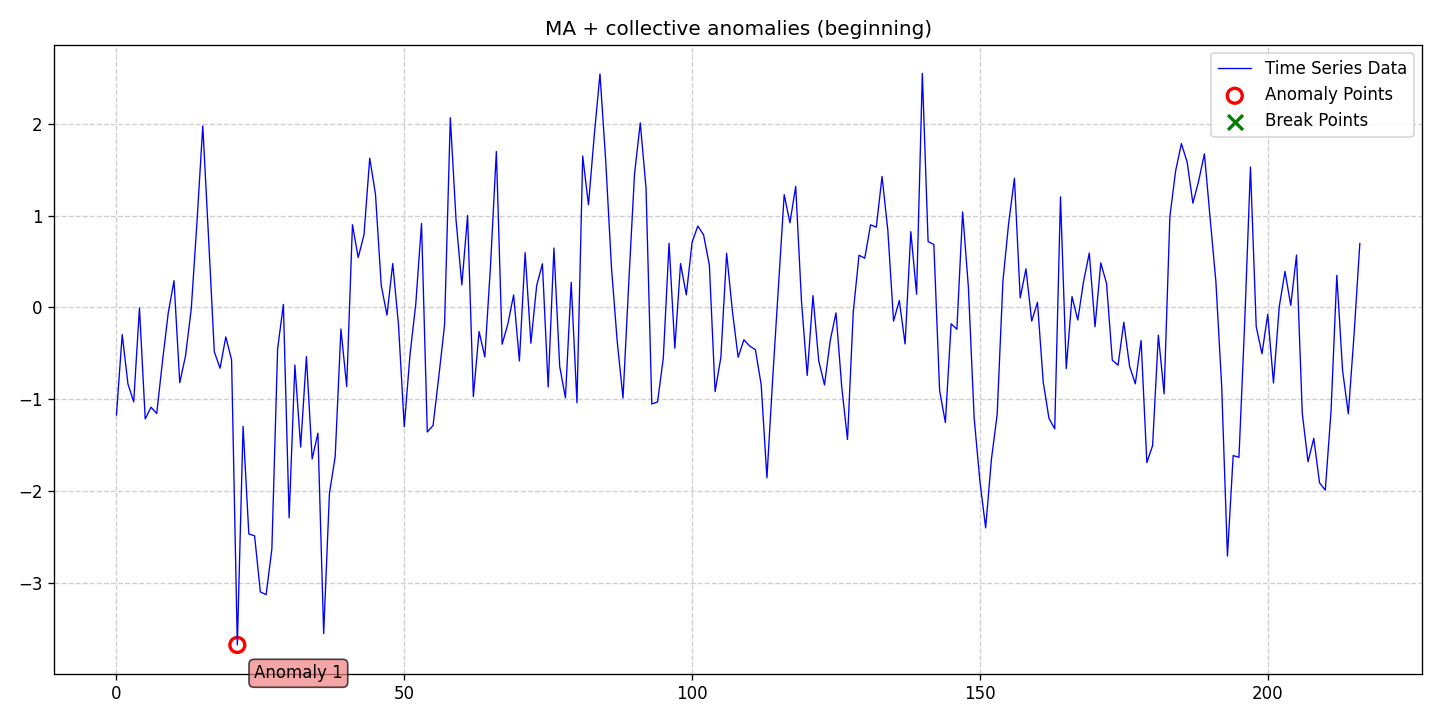

The table this chart was drawn from, first rows:
date, data, stationary, det_lin_up, det_lin_down, det_quad, det_cubic, det_exp, det_damped, stoc_trend, volatility, single_seas, multiple_seas, point_anom_single, point_anom_multi, collect_anom, context_anom, mean_shift, var_shift, trend_shift, point_anom_count, point_anom_location, point_anom_point, collect_anom_count
2020-01-01, -1.17, 0, 0, 0, 0, 0, 0, 0, 0, 0, 0, 0, 0, 0, 1, 0, 0, 0, 0, 0, none, , 1
2020-01-02, -0.2952, 0, 0, 0, 0, 0, 0, 0, 0, 0, 0, 0, 0, 0, 1, 0, 0, 0, 0, 0, none, , 1
2020-01-03, -0.8328, 0, 0, 0, 0, 0, 0, 0, 0, 0, 0, 0, 0, 0, 1, 0, 0, 0, 0, 0, none, , 1
2020-01-04, -1.028, 0, 0, 0, 0, 0, 0, 0, 0, 0, 0, 0, 0, 0, 1, 0, 0, 0, 0, 0, none, , 1
2020-01-05, -0.005189, 0, 0, 0, 0, 0, 0, 0, 0, 0, 0, 0, 0, 0, 1, 0, 0, 0, 0, 0, none, , 1
2020-01-06, -1.214, 0, 0, 0, 0, 0, 0, 0, 0, 0, 0, 0, 0, 0, 1, 0, 0, 0, 0, 0, none, , 1
2020-01-07, -1.086, 0, 0, 0, 0, 0, 0, 0, 0, 0, 0, 0, 0, 0, 1, 0, 0, 0, 0, 0, none, , 1
2020-01-08, -1.155, 0, 0, 0, 0, 0, 0, 0, 0, 0, 0, 0, 0, 0, 1, 0, 0, 0, 0, 0, none, , 1
2020-01-09, -0.5856, 0, 0, 0, 0, 0, 0, 0, 0, 0, 0, 0, 0, 0, 1, 0, 0, 0, 0, 0, none, , 1
2020-01-10, -0.05945, 0, 0, 0, 0, 0, 0, 0, 0, 0, 0, 0, 0, 0, 1, 0, 0, 0, 0, 0, none, , 1
2020-01-11, 0.2912, 0, 0, 0, 0, 0, 0, 0, 0, 0, 0, 0, 0, 0, 1, 0, 0, 0, 0, 0, none, , 1
2020-01-12, -0.8193, 0, 0, 0, 0, 0, 0, 0, 0, 0, 0, 0, 0, 0, 1, 0, 0, 0, 0, 0, none, , 1
2020-01-13, -0.5278, 0, 0, 0, 0, 0, 0, 0, 0, 0, 0, 0, 0, 0, 1, 0, 0, 0, 0, 0, none, , 1
2020-01-14, -0.01349, 0, 0, 0, 0, 0, 0, 0, 0, 0, 0, 0, 0, 0, 1, 0, 0, 0, 0, 0, none, , 1
2020-01-15, 0.9388, 0, 0, 0, 0, 0, 0, 0, 0, 0, 0, 0, 0, 0, 1, 0, 0, 0, 0, 0, none, , 1
2020-01-16, 1.978, 0, 0, 0, 0, 0, 0, 0, 0, 0, 0, 0, 0, 0, 1, 0, 0, 0, 0, 0, none, , 1
2020-01-17, 0.764, 0, 0, 0, 0, 0, 0, 0, 0, 0, 0, 0, 0, 0, 1, 0, 0, 0, 0, 0, none, , 1
2020-01-18, -0.4819, 0, 0, 0, 0, 0, 0, 0, 0, 0, 0, 0, 0, 0, 1, 0, 0, 0, 0, 0, none, , 1
2020-01-19, -0.6617, 0, 0, 0, 0, 0, 0, 0, 0, 0, 0, 0, 0, 0, 1, 0, 0, 0, 0, 0, none, , 1
2020-01-20, -0.3206, 0, 0, 0, 0, 0, 0, 0, 0, 0, 0, 0, 0, 0, 1, 0, 0, 0, 0, 0, none, , 1
2020-01-21, -0.5703, 0, 0, 0, 0, 0, 0, 0, 0, 0, 0, 0, 0, 0, 1, 0, 0, 0, 0, 0, none, , 1
2020-01-22, -3.675, 0, 0, 0, 0, 0, 0, 0, 0, 0, 0, 0, 0, 0, 1, 0, 0, 0, 0, 0, none, , 1
2020-01-23, -1.294, 0, 0, 0, 0, 0, 0, 0, 0, 0, 0, 0, 0, 0, 1, 0, 0, 0, 0, 0, none, , 1
2020-01-24, -2.467, 0, 0, 0, 0, 0, 0, 0, 0, 0, 0, 0, 0, 0, 1, 0, 0, 0, 0, 0, none, , 1
2020-01-25, -2.487, 0, 0, 0, 0, 0, 0, 0, 0, 0, 0, 0, 0, 0, 1, 0, 0, 0, 0, 0, none, , 1
2020-01-26, -3.098, 0, 0, 0, 0, 0, 0, 0, 0, 0, 0, 0, 0, 0, 1, 0, 0, 0, 0, 0, none, , 1
2020-01-27, -3.128, 0, 0, 0, 0, 0, 0, 0, 0, 0, 0, 0, 0, 0, 1, 0, 0, 0, 0, 0, none, , 1
2020-01-28, -2.631, 0, 0, 0, 0, 0, 0, 0, 0, 0, 0, 0, 0, 0, 1, 0, 0, 0, 0, 0, none, , 1
2020-01-29, -0.4516, 0, 0, 0, 0, 0, 0, 0, 0, 0, 0, 0, 0, 0, 1, 0, 0, 0, 0, 0, none, , 1
2020-01-30, 0.03313, 0, 0, 0, 0, 0, 0, 0, 0, 0, 0, 0, 0, 0, 1, 0, 0, 0, 0, 0, none, , 1
2020-01-31, -2.29, 0, 0, 0, 0, 0, 0, 0, 0, 0, 0, 0, 0, 0, 1, 0, 0, 0, 0, 0, none, , 1
2020-02-01, -0.6276, 0, 0, 0, 0, 0, 0, 0, 0, 0, 0, 0, 0, 0, 1, 0, 0, 0, 0, 0, none, , 1
2020-02-02, -1.52, 0, 0, 0, 0, 0, 0, 0, 0, 0, 0, 0, 0, 0, 1, 0, 0, 0, 0, 0, none, , 1
2020-02-03, -0.5349, 0, 0, 0, 0, 0, 0, 0, 0, 0, 0, 0, 0, 0, 1, 0, 0, 0, 0, 0, none, , 1
2020-02-04, -1.65, 0, 0, 0, 0, 0, 0, 0, 0, 0, 0, 0, 0, 0, 1, 0, 0, 0, 0, 0, none, , 1
2020-02-05, -1.369, 0, 0, 0, 0, 0, 0, 0, 0, 0, 0, 0, 0, 0, 1, 0, 0, 0, 0, 0, none, , 1
2020-02-06, -3.551, 0, 0, 0, 0, 0, 0, 0, 0, 0, 0, 0, 0, 0, 1, 0, 0, 0, 0, 0, none, , 1
2020-02-07, -2.025, 0, 0, 0, 0, 0, 0, 0, 0, 0, 0, 0, 0, 0, 1, 0, 0, 0, 0, 0, none, , 1
2020-02-08, -1.625, 0, 0, 0, 0, 0, 0, 0, 0, 0, 0, 0, 0, 0, 1, 0, 0, 0, 0, 0, none, , 1
2020-02-09, -0.2348, 0, 0, 0, 0, 0, 0, 0, 0, 0, 0, 0, 0, 0, 1, 0, 0, 0, 0, 0, none, , 1
2020-02-10, -0.8611, 0, 0, 0, 0, 0, 0, 0, 0, 0, 0, 0, 0, 0, 1, 0, 0, 0, 0, 0, none, , 1
2020-02-11, 0.901, 0, 0, 0, 0, 0, 0, 0, 0, 0, 0, 0, 0, 0, 1, 0, 0, 0, 0, 0, none, , 1
2020-02-12, 0.5432, 0, 0, 0, 0, 0, 0, 0, 0, 0, 0, 0, 0, 0, 1, 0, 0, 0, 0, 0, none, , 1
2020-02-13, 0.7901, 0, 0, 0, 0, 0, 0, 0, 0, 0, 0, 0, 0, 0, 1, 0, 0, 0, 0, 0, none, , 1
2020-02-14, 1.626, 0, 0, 0, 0, 0, 0, 0, 0, 0, 0, 0, 0, 0, 1, 0, 0, 0, 0, 0, none, , 1
2020-02-15, 1.233, 0, 0, 0, 0, 0, 0, 0, 0, 0, 0, 0, 0, 0, 1, 0, 0, 0, 0, 0, none, , 1
2020-02-16, 0.2401, 0, 0, 0, 0, 0, 0, 0, 0, 0, 0, 0, 0, 0, 1, 0, 0, 0, 0, 0, none, , 1
2020-02-17, -0.08263, 0, 0, 0, 0, 0, 0, 0, 0, 0, 0, 0, 0, 0, 1, 0, 0, 0, 0, 0, none, , 1
2020-02-18, 0.4784, 0, 0, 0, 0, 0, 0, 0, 0, 0, 0, 0, 0, 0, 1, 0, 0, 0, 0, 0, none, , 1
2020-02-19, -0.1898, 0, 0, 0, 0, 0, 0, 0, 0, 0, 0, 0, 0, 0, 1, 0, 0, 0, 0, 0, none, , 1
2020-02-20, -1.299, 0, 0, 0, 0, 0, 0, 0, 0, 0, 0, 0, 0, 0, 1, 0, 0, 0, 0, 0, none, , 1
2020-02-21, -0.5123, 0, 0, 0, 0, 0, 0, 0, 0, 0, 0, 0, 0, 0, 1, 0, 0, 0, 0, 0, none, , 1
2020-02-22, 0.0379, 0, 0, 0, 0, 0, 0, 0, 0, 0, 0, 0, 0, 0, 1, 0, 0, 0, 0, 0, none, , 1
2020-02-23, 0.9145, 0, 0, 0, 0, 0, 0, 0, 0, 0, 0, 0, 0, 0, 1, 0, 0, 0, 0, 0, none, , 1
2020-02-24, -1.356, 0, 0, 0, 0, 0, 0, 0, 0, 0, 0, 0, 0, 0, 1, 0, 0, 0, 0, 0, none, , 1
2020-02-25, -1.286, 0, 0, 0, 0, 0, 0, 0, 0, 0, 0, 0, 0, 0, 1, 0, 0, 0, 0, 0, none, , 1
2020-02-26, -0.7534, 0, 0, 0, 0, 0, 0, 0, 0, 0, 0, 0, 0, 0, 1, 0, 0, 0, 0, 0, none, , 1
2020-02-27, -0.1914, 0, 0, 0, 0, 0, 0, 0, 0, 0, 0, 0, 0, 0, 1, 0, 0, 0, 0, 0, none, , 1
2020-02-28, 2.067, 0, 0, 0, 0, 0, 0, 0, 0, 0, 0, 0, 0, 0, 1, 0, 0, 0, 0, 0, none, , 1
2020-02-29, 0.9508, 0, 0, 0, 0, 0, 0, 0, 0, 0, 0, 0, 0, 0, 1, 0, 0, 0, 0, 0, none, , 1
... 157 more rows
